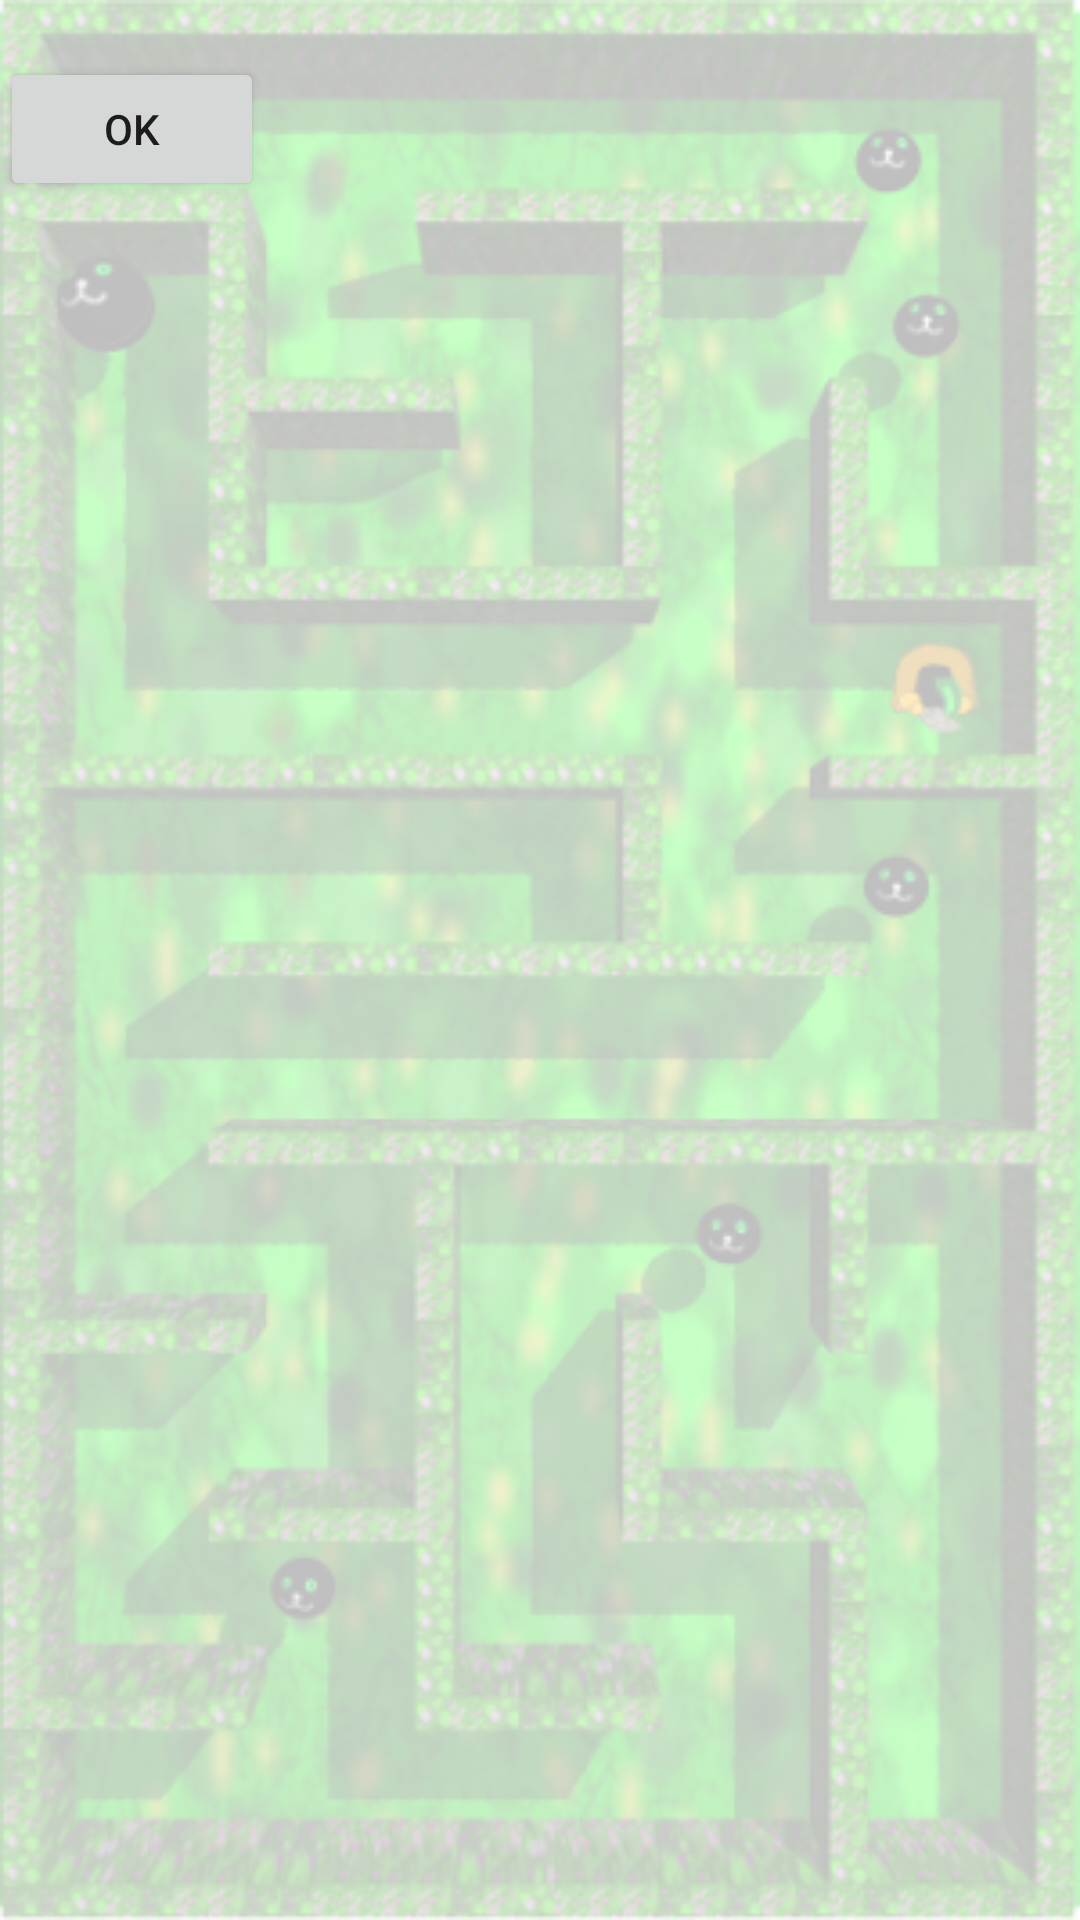

The Android layout XML behind this screen, and the referenced resources:
<!-- AndroidManifest.xml: application theme AppThemeGui -->
<!-- res/layout/message_dialog.xml -->
<?xml version="1.0" encoding="utf-8"?>
<LinearLayout xmlns:android="http://schemas.android.com/apk/res/android"
    android:orientation="vertical"
    android:layout_width="match_parent"
    android:layout_height="match_parent"
    android:fitsSystemWindows="true">
    <TextView
        android:id="@+id/message"
        android:layout_width="match_parent"
        android:layout_height="wrap_content" />
    <Button
        android:id="@+id/okButton"
        android:text="@string/ok"
        android:layout_width="wrap_content"
        android:layout_height="wrap_content" />
</LinearLayout>
<!-- resources referenced by this layout -->
<resources>
  <string name="ok">OK</string>
  <style name="AppThemeGui" parent="AppTheme">
          
          <item name="android:windowBackground">@drawable/background</item>
      </style>
  <style name="AppTheme" parent="Theme.AppCompat.Light.DarkActionBar">
          
          <item name="colorPrimary">@color/colorPrimary</item>
          <item name="colorPrimaryDark">@color/colorPrimaryDark</item>
          <item name="colorAccent">@color/colorAccent</item>
          <item name="android:scrollbarThumbVertical">@color/green</item>
          <item name="divider">@drawable/divider</item>
          <item name="button_background">@drawable/button_background</item>
          <item name="app_name">@drawable/game_name</item>
          <item name="android:itemBackground">@color/green</item>
      </style>
  <!-- drawable background: png bitmap (drawable, 209291 bytes) -->
  <color name="colorPrimary">#3F51B5</color>
  <color name="colorPrimaryDark">#303F9F</color>
  <color name="colorAccent">#FF4081</color>
  <color name="green">#00aa00</color>
  <!-- drawable divider: png bitmap (drawable, 2935 bytes) -->
  <!-- drawable button_background: png bitmap (drawable, 1102 bytes) -->
  <!-- drawable game_name: png bitmap (drawable, 41842 bytes) -->
</resources>
